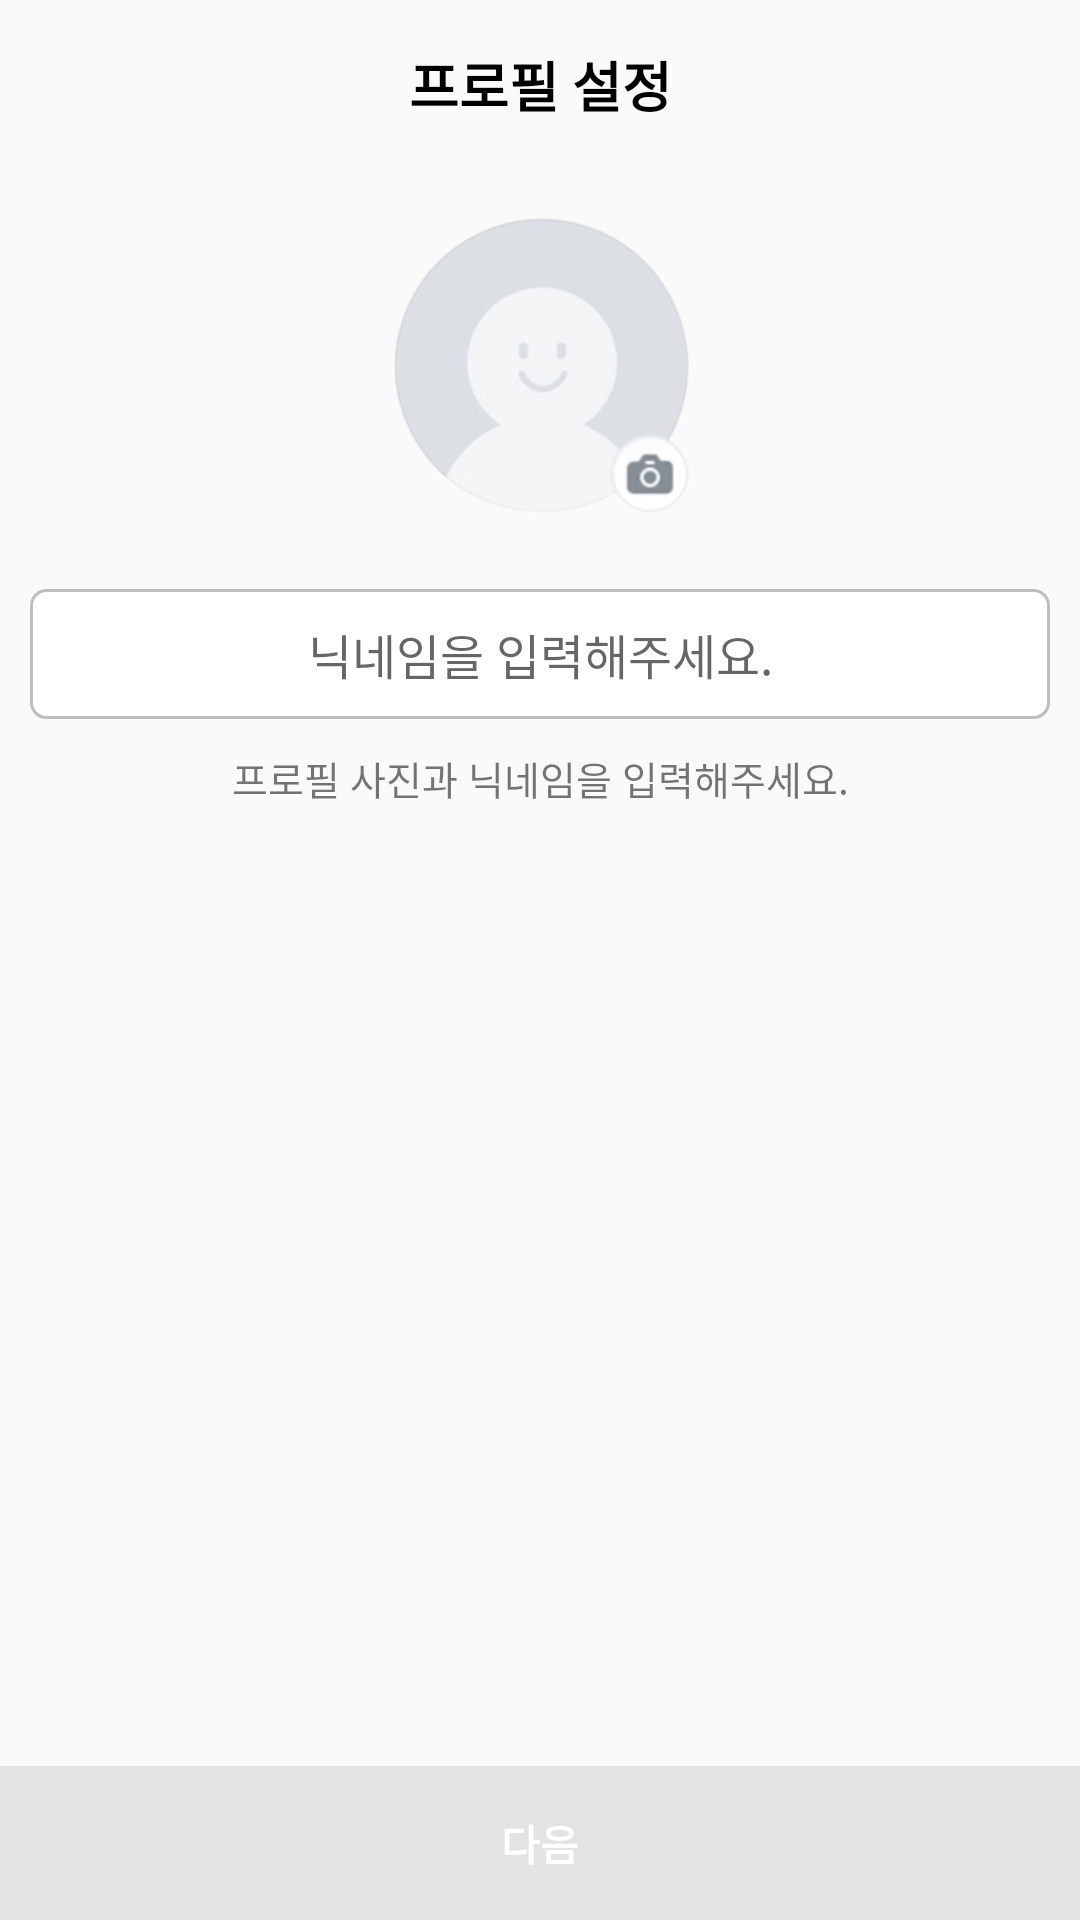

Layout XML and referenced resources for this Android screen:
<!-- AndroidManifest.xml: application theme Theme.MyApplication -->
<!-- res/layout/set_name.xml -->
<?xml version="1.0" encoding="utf-8"?>
<LinearLayout xmlns:android="http://schemas.android.com/apk/res/android"
    android:layout_width="match_parent"
    android:layout_height="match_parent"
    android:orientation="vertical">

    <LinearLayout
        android:layout_width="match_parent"
        android:layout_height="match_parent"
        android:orientation="vertical">

        <TextView
            android:layout_width="match_parent"
            android:layout_height="wrap_content"
            android:layout_gravity="center"
            android:background="@drawable/profile_bord"
            android:gravity="center"
            android:paddingTop="15dp"
            android:paddingBottom="15dp"
            android:text="프로필 설정"
            android:textColor="#000000"
            android:textSize="18dp"
            android:textStyle="bold" />
        <LinearLayout
            android:layout_width="match_parent"
            android:layout_height="wrap_content"
            android:layout_weight="100"
            android:orientation="vertical">

            <ImageView
                android:layout_width="100dp"
                android:layout_height="100dp"
                android:layout_gravity="center"
                android:layout_margin="15dp"
                android:background="@drawable/base_profile" />

            <EditText
                android:id="@+id/nickname"
                android:layout_width="match_parent"
                android:layout_height="wrap_content"
                android:layout_margin="10dp"
                android:background="@drawable/set_name_bord"
                android:gravity="center_horizontal"
                android:hint="닉네임을 입력해주세요."
                android:padding="10dp"
                android:textColor="#000000"
                android:textSize="16dp" />

            <TextView
                android:id="@+id/notice"
                android:layout_width="match_parent"
                android:layout_height="wrap_content"
                android:gravity="center"
                android:text="프로필 사진과 닉네임을 입력해주세요."
                android:textSize="13dp" />
        </LinearLayout>

        <LinearLayout
            android:layout_width="match_parent"
            android:layout_height="wrap_content"
            android:layout_weight="1"
            android:background="#e3e3e3"
            android:orientation="vertical"
            android:layout_marginBottom="0dp"
            android:paddingBottom="0dp"
            android:layout_gravity="bottom">

            <Button
                android:id="@+id/next"
                android:layout_width="match_parent"
                android:layout_height="match_parent"
                android:background="#00ff0000"
                android:text="다음"
                android:textStyle="bold"
                android:textColor="#ffffff"
                android:gravity="center"
                android:layout_gravity="bottom"/>
        </LinearLayout>

    </LinearLayout>
</LinearLayout>
<!-- resources referenced by this layout -->
<resources>
  <!-- drawable base_profile: png bitmap (drawable, 22373 bytes) -->
  <!-- drawable set_name_bord (drawable) -->
  <?xml version="1.0" encoding="utf-8"?>
  <shape xmlns:android="http://schemas.android.com/apk/res/android"
      android:padding="10dp"
      android:shape="rectangle">
      <stroke android:width="1dp"
          android:color="#bdbebd" />
  
      <solid android:color="#ffffff" />
      <corners
          android:topLeftRadius="5dp"
          android:topRightRadius="5dp"
          android:bottomLeftRadius="5dp"
          android:bottomRightRadius="5dp" />
  </shape>
  <style name="Theme.MyApplication" parent="Theme.AppCompat.Light">
          
          <item name="colorPrimary">@color/purple_500</item>
          <item name="colorPrimaryVariant">@color/purple_700</item>
          <item name="colorOnPrimary">@color/white</item>
          
          <item name="colorSecondary">@color/teal_200</item>
          <item name="colorSecondaryVariant">@color/teal_700</item>
          <item name="colorOnSecondary">@color/black</item>
          
          <item name="android:statusBarColor" tools:targetApi="l">?attr/colorPrimaryVariant</item>
          
      </style>
  <color name="purple_500">#FF6200EE</color>
  <color name="purple_700">#FF3700B3</color>
  <color name="white">#FFFFFFFF</color>
  <color name="teal_200">#FF03DAC5</color>
  <color name="teal_700">#FF018786</color>
  <color name="black">#FF000000</color>
</resources>
